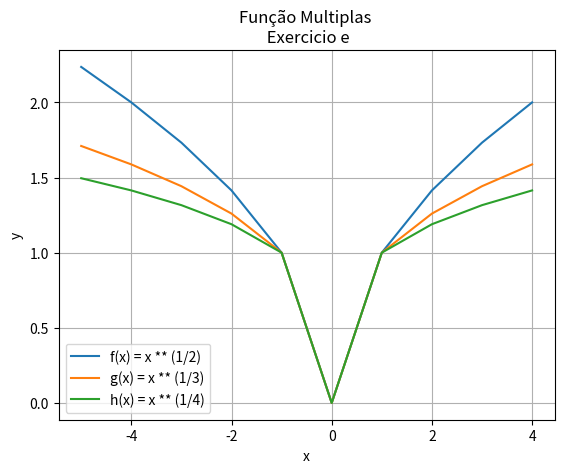

This figure's Python source:
# Plotar função :
# f(x) = sqrt(x), g(x) = sqrt(x) ** 3, h(x) = sqrt(x) ** 4
# Dom[f(x}] = [-5, 5]

import numpy   as   np
import matplotlib.pyplot as plt

plt.close("all")

x = np.arange(-5, 5)

# RuntimeWarning: invalid value encountered in power
# Problema de número negatico, complexos
# f = np.sqrt(x)
# g = x ** (1/3)
# h = x ** (1/4)

f = (np.abs(x)) ** (1 / 2)
g = (np.abs(x)) ** (1 / 3)
h = (np.abs(x)) ** (1 / 4)

plt.plot(x, f)
plt.plot(x, g)
plt.plot(x, h)

plt.xlabel("x")
plt.ylabel("y")
plt.title("Função Multiplas \n Exercicio e")
plt.grid()
plt.legend(["f(x) = x ** (1/2)",
            "g(x) = x ** (1/3)",
            "h(x) = x ** (1/4)"])

plt.savefig("plot_multiplos_graficos_exercicio_e.png")
plt.show()